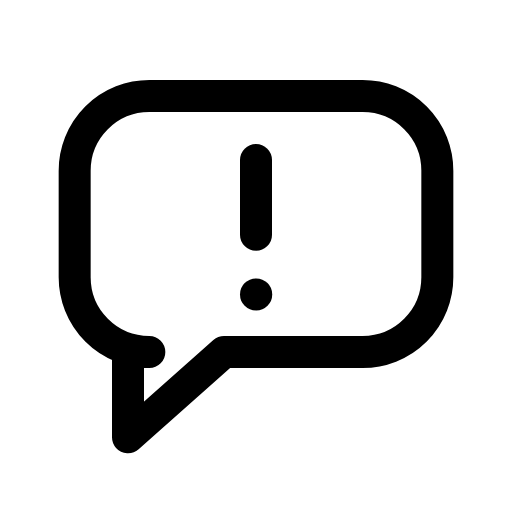
t = 0.00 s
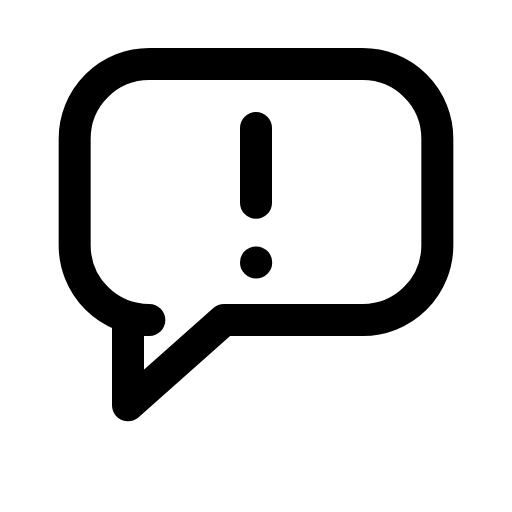
t = 0.12 s
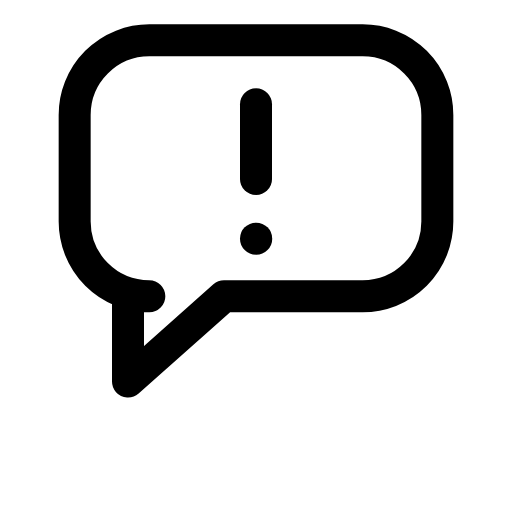
t = 0.29 s
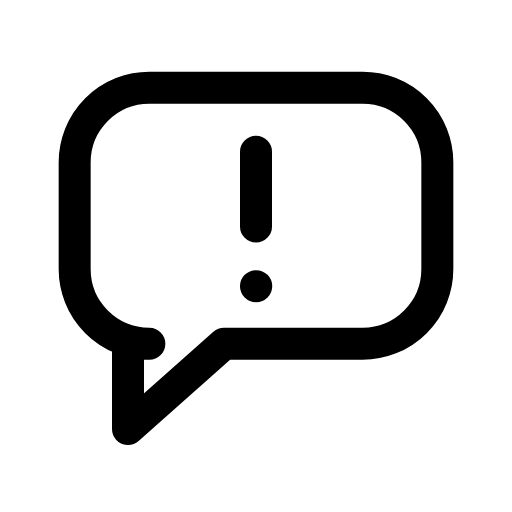
t = 0.39 s
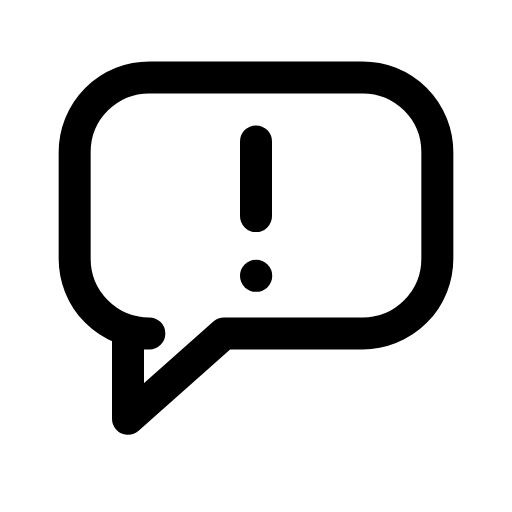
t = 0.54 s
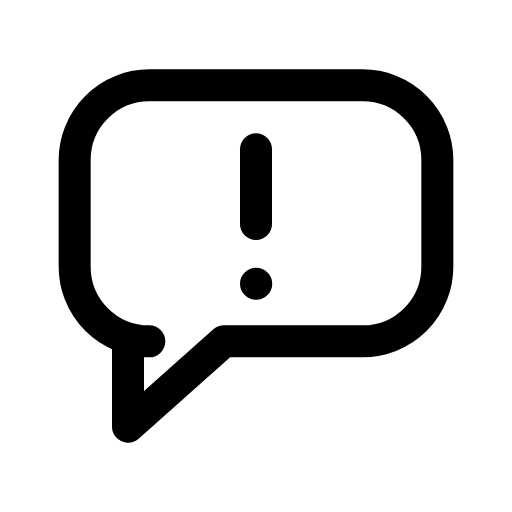
t = 0.69 s

The animated SVG that drew these frames (rendered in a browser with its animation timeline set to each time). Animation: 1 CSS @keyframes rule; one cycle of 0.80 s, repeats indefinitely.

<svg xmlns="http://www.w3.org/2000/svg" viewBox="0 0 24 24" width="24" height="24" class="rd-a-message-square-warning" data-rd-animate="hover"><style>.rd-a-message-square-warning{overflow:visible}.rd-a-message-square-warning *{transform-box:view-box}@media (prefers-reduced-motion:no-preference){.rd-a-message-square-warning[data-rd-animate="hover"]:hover .a,:hover>.rd-a-message-square-warning[data-rd-animate="parent"] .a,.rd-a-message-square-warning[data-rd-animate="play"] .a,.rd-a-message-square-warning[data-rd-animate="loop"] .a{animation:rd-message-square-warning-m calc(0.8s*var(--rd-speed,1)) ease-in-out}.rd-a-message-square-warning[data-rd-animate="loop"] *{animation-iteration-count:infinite!important}@keyframes rd-message-square-warning-m{0%,100%{translate:0 0}30%{translate:0 -3px}55%{translate:0 0}72%{translate:0 -1px}}}</style><g fill="none" stroke="currentColor" stroke-linecap="round" stroke-linejoin="round" stroke-width="1.5"><g class="a"><path d="M7 4.5h10a3.5 3.5 0 0 1 3.5 3.5v5a3.5 3.5 0 0 1-3.5 3.5h-6.5L6 20.5v-4h1A3.5 3.5 0 0 1 3.5 13V8A3.5 3.5 0 0 1 7 4.5z"/><path d="M12 7.5v3.5"/><path d="M12 13.8h.01"/></g></g></svg>
